Run: headless pygame with SDL's dummy video driver; simulated clock (each Clock.tick advances the game by its frame time, no real sleeping); random seed 0; keys injected as events and as key.get_pressed() state; no mouse input.
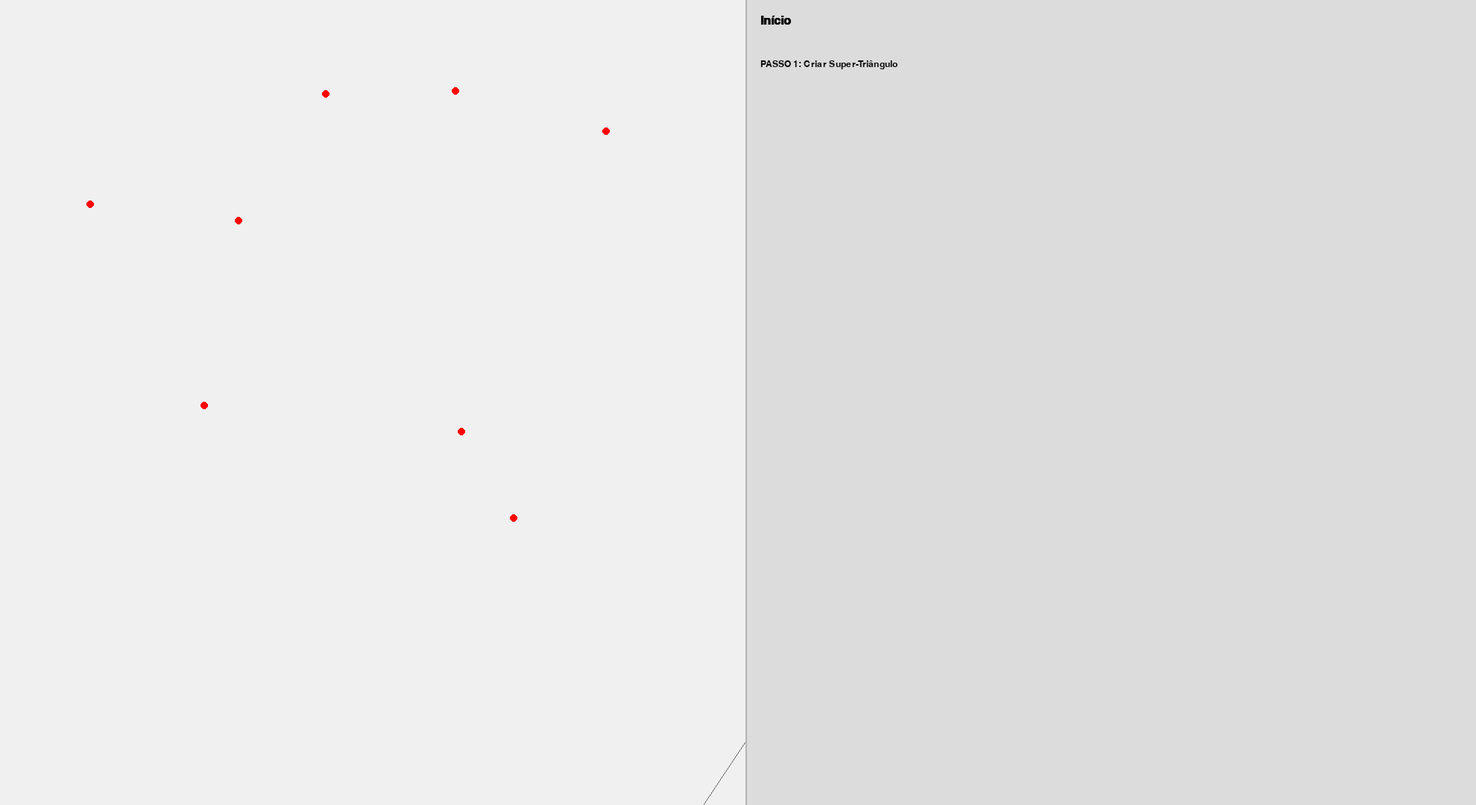
Frame 1 of 4 · flips 1–60 · no input
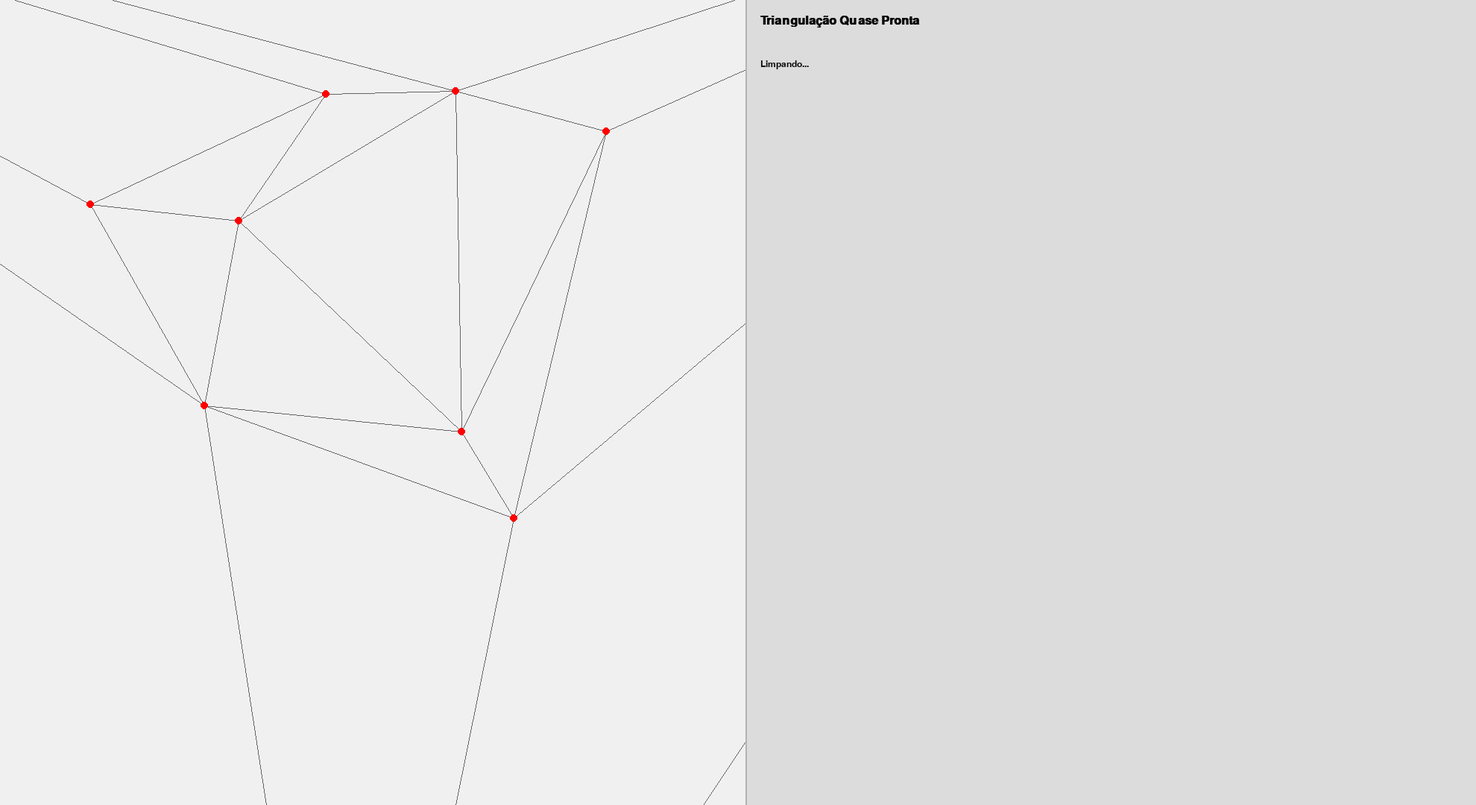
Frame 2 of 4 · flips 61–180 · tapped SPACE, RETURN · held RIGHT (→), D
Frame 3 of 4 · flips 181–300 · held DOWN (↓), S · screen unchanged from frame 2, image omitted
Frame 4 of 4 · flips 301–420 · held LEFT (←), A, UP (↑), W · screen unchanged from frame 3, image omitted

The pygame program that drew these frames:

"""
Visualizador Interativo do Algoritmo de Bowyer-Watson e do Diagrama de Voronoi.

Use a BARRA DE ESPAÇO para avançar para o próximo passo do algoritmo.
Use a tecla ESC para fechar a janela.

Fases:
1. Construção da Triangulação de Delaunay.
2. Derivação do Diagrama de Voronoi a partir da triangulação.
"""
import pygame
import math
import random
from collections import namedtuple

# --- Configurações da Visualização ---
SCREEN_WIDTH, SCREEN_HEIGHT = 1980, 1080
VIZ_PANEL_WIDTH = 1000
TEXT_PANEL_WIDTH = SCREEN_WIDTH - VIZ_PANEL_WIDTH
BACKGROUND_COLOR = (240, 240, 240)
TEXT_COLOR = (10, 10, 10)
POINT_COLOR = (255, 0, 0) # Sítios originais
# Cores Delaunay
TRIANGLE_COLOR = (100, 100, 100)
DELAUNAY_BG_COLOR = (200, 200, 200)
HIGHLIGHT_COLOR = (0, 150, 255)
BAD_TRIANGLE_COLOR = (255, 100, 100)
BOUNDARY_COLOR = (0, 200, 0)
# Cores Voronoi
VORONOI_VERTEX_COLOR = (0, 100, 0)
VORONOI_EDGE_COLOR = (0, 0, 200)

FONT_SIZE = 18
STATUS_FONT_SIZE = 24

# --- Estruturas de Dados Geométricas ---
Point = namedtuple('Point', ['x', 'y'])
Edge = namedtuple('Edge', ['v1', 'v2'])

class Triangle:
    def __init__(self, v1, v2, v3):
        self.vertices = tuple(sorted((v1, v2, v3)))
        self.circumcenter, self.circumradius_sq = self._calculate_circumcircle()

    def __eq__(self, other):
        return self.vertices == other.vertices
    def __hash__(self):
        return hash(self.vertices)

    def _calculate_circumcircle(self):
        p1, p2, p3 = self.vertices
        D = 2 * (p1.x * (p2.y - p3.y) + p2.x * (p3.y - p1.y) + p3.x * (p1.y - p2.y))
        if abs(D) < 1e-10: return None, float('inf')
        p1_sq, p2_sq, p3_sq = p1.x**2 + p1.y**2, p2.x**2 + p2.y**2, p3.x**2 + p3.y**2
        ux = (p1_sq * (p2.y - p3.y) + p2_sq * (p3.y - p1.y) + p3_sq * (p1.y - p2.y)) / D
        uy = (p1_sq * (p3.x - p2.x) + p2_sq * (p1.x - p3.x) + p3_sq * (p2.x - p1.x)) / D
        center = Point(ux, uy)
        radius_sq = (p1.x - ux)**2 + (p1.y - uy)**2
        return center, radius_sq

    def point_in_circumcircle(self, point):
        if self.circumcenter is None: return False
        dist_sq = (point.x - self.circumcenter.x)**2 + (point.y - self.circumcenter.y)**2
        return dist_sq < self.circumradius_sq

# --- Lógica do Algoritmo como um Gerador ---
class BowyerWatsonVisualizer:
    def __init__(self, points):
        self.points = [Point(p[0], p[1]) for p in points]
        self.triangulation = set()

    def run(self):
        # Fases 1, 2 e 3: Construção da Triangulação de Delaunay (código anterior)
        super_triangle_verts, super_v_set = self._create_super_triangle()
        self.triangulation.add(Triangle(*super_triangle_verts))
        yield self._create_frame(status="Início", log_text=["PASSO 1: Criar Super-Triângulo"])

        for i, point in enumerate(self.points):
            # ... (código de adição de ponto, busca de triângulos ruins, etc.)
            # Esta parte é omitida por brevidade, mas é a mesma de antes.
            bad_triangles = {t for t in self.triangulation if t.point_in_circumcircle(point)}
            polygon_boundary = set()
            for t in bad_triangles:
                for j in range(3):
                    v1, v2 = t.vertices[j], t.vertices[(j + 1) % 3]
                    edge = Edge(*tuple(sorted((v1, v2))))
                    if edge in polygon_boundary: polygon_boundary.remove(edge)
                    else: polygon_boundary.add(edge)
            self.triangulation -= bad_triangles
            for edge in polygon_boundary:
                self.triangulation.add(Triangle(edge.v1, edge.v2, point))
        
        yield self._create_frame(status="Triangulação Quase Pronta", log_text=["Limpando..."])
        self.triangulation = {t for t in self.triangulation if not any(v in super_v_set for v in t.vertices)}
        log = ["--- Triangulação de Delaunay Concluída ---", f"{len(self.triangulation)} triângulos finais."]
        yield self._create_frame(status="Delaunay Concluído", log_text=log)

        # --- PASSO 4: Derivar Diagrama de Voronoi (Dual) ---
        log = ["--- PASSO 4: Gerando o Diagrama de Voronoi ---", "O Voronoi é o dual da Triangulação de Delaunay."]
        yield self._create_frame(status="Iniciando Geração Voronoi", log_text=log, delaunay_bg=True)

        # 4a. Encontrar Vértices de Voronoi (Circuncentros)
        voronoi_vertices = set()
        log = ["--- 4a: Vértices Voronoi = Circuncentros ---", "Cada vértice do Voronoi é o circuncentro de um triângulo de Delaunay."]
        yield self._create_frame(status="Encontrando Vértices Voronoi", log_text=log, delaunay_bg=True)

        for t in self.triangulation:
            if t.circumcenter:
                voronoi_vertices.add(t.circumcenter)
                log_step = [f"Triângulo T: ({t.vertices[0].x:.0f},{t.vertices[0].y:.0f}), ({t.vertices[1].x:.0f},{t.vertices[1].y:.0f}), ...",
                            f"  -> Vértice Voronoi V: ({t.circumcenter.x:.1f}, {t.circumcenter.y:.1f})"]
                yield self._create_frame(status="Mapeando Triângulo -> Vértice Voronoi", highlight_triangles={t}, voronoi_vertices=voronoi_vertices, log_text=log + log_step, delaunay_bg=True)

        # 4b. Encontrar Arestas de Voronoi
        edge_to_triangles = {}
        for t in self.triangulation:
            for i in range(3):
                edge = Edge(*tuple(sorted((t.vertices[i], t.vertices[(i + 1) % 3]))))
                if edge not in edge_to_triangles:
                    edge_to_triangles[edge] = []
                edge_to_triangles[edge].append(t)

        log = ["--- 4b: Arestas de Voronoi ---", "Conectam circuncentros de triângulos adjacentes."]
        yield self._create_frame(status="Encontrando Arestas Voronoi", voronoi_vertices=voronoi_vertices, log_text=log, delaunay_bg=True)

        voronoi_edges = set()
        for edge, triangles in edge_to_triangles.items():
            if len(triangles) == 2:
                t1, t2 = triangles
                if t1.circumcenter and t2.circumcenter:
                    voronoi_edges.add(Edge(t1.circumcenter, t2.circumcenter))
                    log_step = [f"Aresta Delaunay compartilhada",
                                f"  -> Conecta circuncentros de T1 e T2."]
                    yield self._create_frame(status="Conectando Vértices Voronoi", highlight_triangles={t1, t2}, voronoi_vertices=voronoi_vertices, voronoi_edges=voronoi_edges, log_text=log + log_step, delaunay_bg=True)

        # 5. Resultado Final
        log = ["--- Diagrama de Voronoi Concluído ---"]
        yield self._create_frame(status="Resultado Final: Voronoi", voronoi_vertices=voronoi_vertices, voronoi_edges=voronoi_edges, log_text=log)

    def _create_super_triangle(self):
        min_x, max_x = min(p.x for p in self.points), max(p.x for p in self.points)
        min_y, max_y = min(p.y for p in self.points), max(p.y for p in self.points)
        dx, dy = max_x - min_x, max_y - min_y
        delta_max = max(dx, dy)
        mid_x, mid_y = (min_x + max_x) / 2, (min_y + max_y) / 2
        v1 = Point(mid_x - 2 * delta_max, mid_y - delta_max)
        v2 = Point(mid_x + 2 * delta_max, mid_y - delta_max)
        v3 = Point(mid_x, mid_y + 2 * delta_max)
        return (v1, v2, v3), {v1, v2, v3}

    def _create_frame(self, **kwargs):
        # Define um frame padrão e o atualiza com os argumentos passados
        frame = {
            "triangulation": self.triangulation.copy(), "points": self.points,
            "status": "", "active_point": None, "bad_triangles": set(),
            "polygon_boundary": set(), "highlight_triangles": set(), "log_text": [],
            "delaunay_bg": False, "voronoi_vertices": set(), "voronoi_edges": set()
        }
        frame.update(kwargs)
        return frame

# --- Classe Principal da Visualização (Pygame) ---
class Visualizer:
    def __init__(self, points):
        pygame.init()
        self.screen = pygame.display.set_mode((SCREEN_WIDTH, SCREEN_HEIGHT))
        pygame.display.set_caption("Visualizador Bowyer-Watson & Voronoi | ESPAÇO para avançar")
        self.font = pygame.font.SysFont("Consolas", FONT_SIZE)
        self.status_font = pygame.font.SysFont("Arial", STATUS_FONT_SIZE, bold=True)
        self.bw_generator = BowyerWatsonVisualizer(points).run()
        self.current_frame = next(self.bw_generator)
        self.running = True

    def run(self):
        while self.running:
            self.handle_events()
            self.draw()
            pygame.time.Clock().tick(30)
        pygame.quit()

    def handle_events(self):
        for event in pygame.event.get():
            if event.type == pygame.QUIT or (event.type == pygame.KEYDOWN and event.key == pygame.K_ESCAPE):
                self.running = False
            if event.type == pygame.KEYDOWN and event.key == pygame.K_SPACE:
                try: self.current_frame = next(self.bw_generator)
                except StopIteration: print("Algoritmo concluído.")

    def draw(self):
        self.screen.fill(BACKGROUND_COLOR)
        self.draw_viz_panel(self.current_frame)
        self.draw_text_panel(self.current_frame)
        pygame.display.flip()

    def draw_viz_panel(self, frame):
        # Desenha a triangulação (normal ou como fundo)
        tri_color = DELAUNAY_BG_COLOR if frame['delaunay_bg'] else TRIANGLE_COLOR
        for t in frame["triangulation"]:
            pygame.draw.polygon(self.screen, tri_color, [t.vertices[0], t.vertices[1], t.vertices[2]], 1)
        
        # Destaques da fase Delaunay
        for t in frame["highlight_triangles"]: pygame.draw.polygon(self.screen, HIGHLIGHT_COLOR, [v for v in t.vertices], 3)
        
        # Desenha os Sítios
        for p in frame["points"]: pygame.draw.circle(self.screen, POINT_COLOR, (int(p.x), int(p.y)), 5)

        # Desenha Vértices e Arestas de Voronoi
        for v in frame["voronoi_vertices"]: pygame.draw.circle(self.screen, VORONOI_VERTEX_COLOR, (int(v.x), int(v.y)), 6)
        for edge in frame["voronoi_edges"]: pygame.draw.line(self.screen, VORONOI_EDGE_COLOR, edge.v1, edge.v2, 2)

    def draw_text_panel(self, frame):
        panel_x = VIZ_PANEL_WIDTH
        pygame.draw.rect(self.screen, (220, 220, 220), (panel_x, 0, TEXT_PANEL_WIDTH, SCREEN_HEIGHT))
        pygame.draw.line(self.screen, (180, 180, 180), (panel_x, 0), (panel_x, SCREEN_HEIGHT), 2)
        status_surface = self.status_font.render(frame["status"], True, TEXT_COLOR)
        self.screen.blit(status_surface, (panel_x + 20, 20))
        y_offset = 80
        for i, line in enumerate(frame["log_text"]):
            line_surface = self.font.render(line, True, TEXT_COLOR)
            self.screen.blit(line_surface, (panel_x + 20, y_offset + i * (FONT_SIZE + 4)))

if __name__ == "__main__":
    NUM_SITES = 8
    random.seed(42)
    points = [[random.uniform(100, VIZ_PANEL_WIDTH - 100), random.uniform(100, SCREEN_HEIGHT - 100)] for _ in range(NUM_SITES)]
    Visualizer(points).run()
